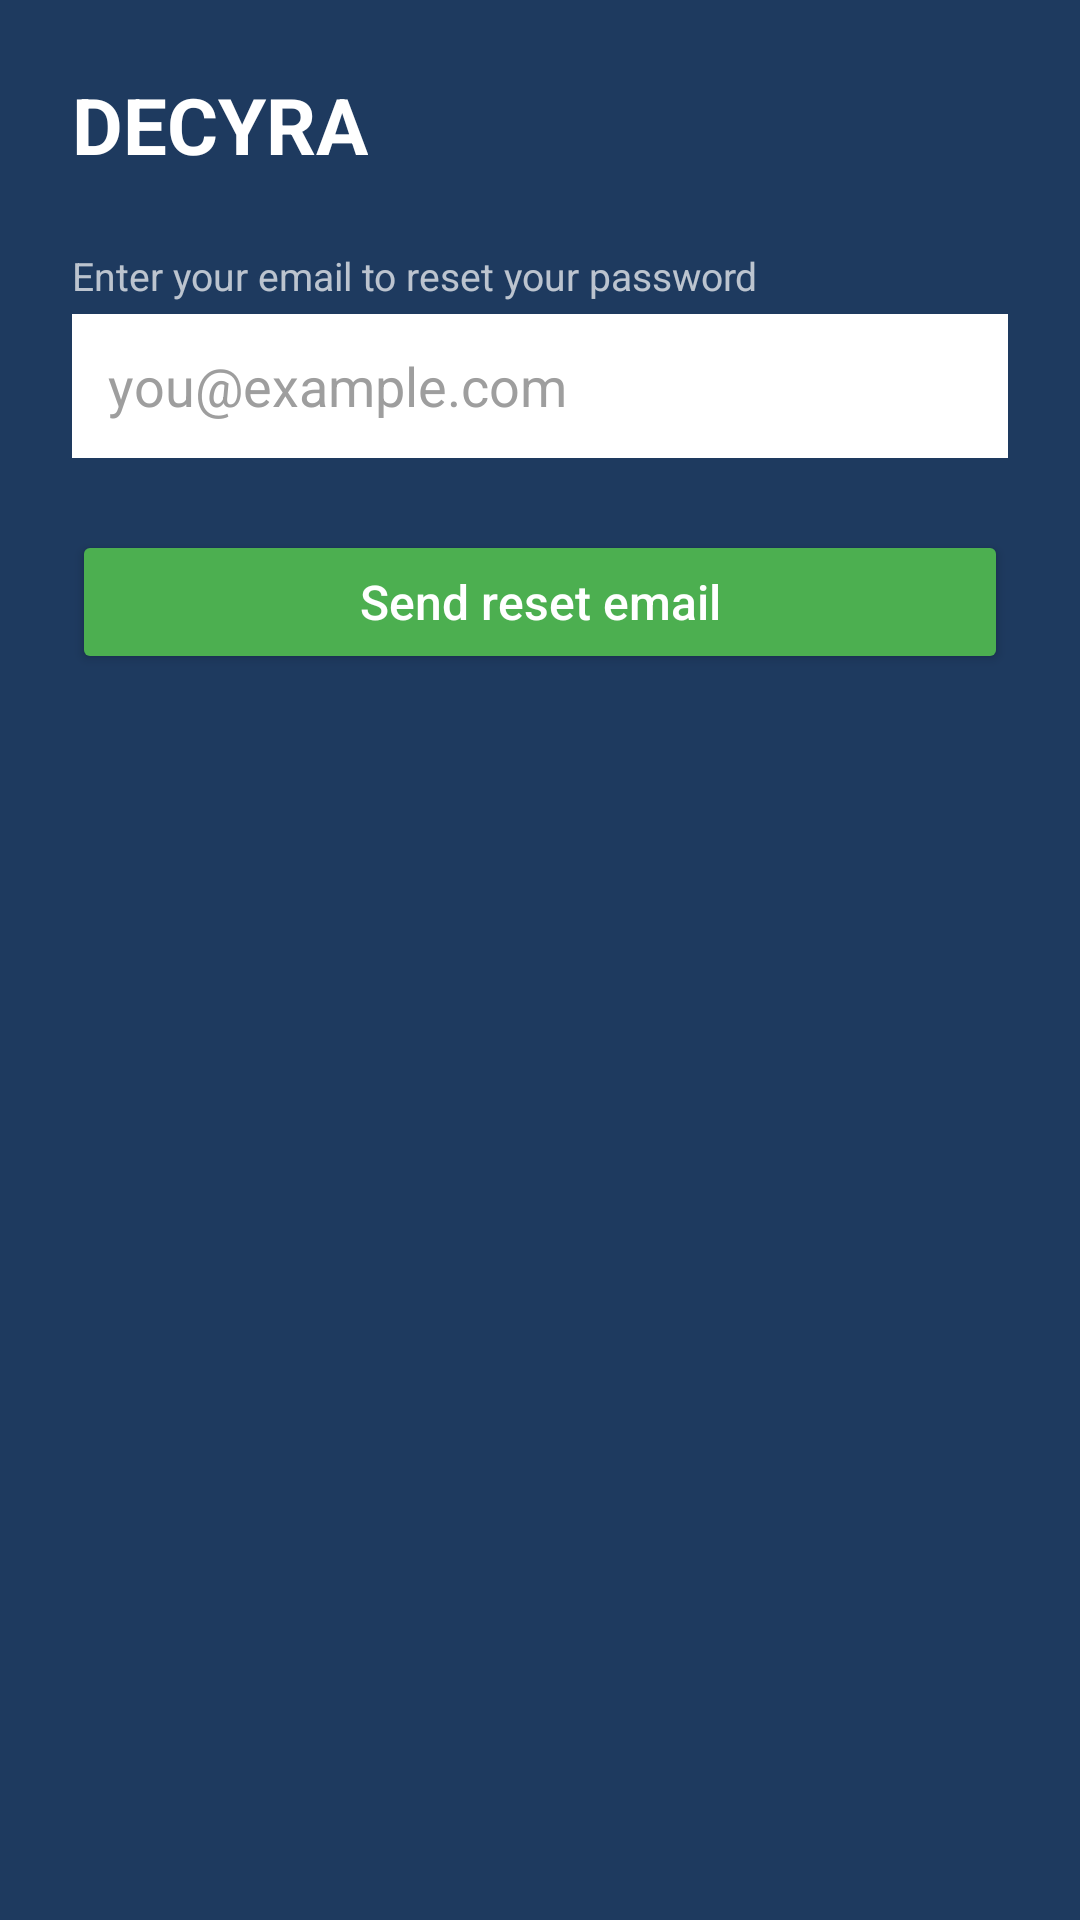

This screen was rendered from an Android layout file. Write that file and the resources it references.
<!-- AndroidManifest.xml: application theme Theme.Phasmatic -->
<!-- res/layout/activity_forget_password.xml -->
<FrameLayout xmlns:android="http://schemas.android.com/apk/res/android"
    xmlns:tools="http://schemas.android.com/tools"
    android:id="@+id/main"
    android:layout_width="match_parent"
    android:layout_height="match_parent"
    tools:context=".ui.Profile_Menu.ForgetActivity">

    <LinearLayout
        android:id="@+id/loginLayout"
        android:layout_width="match_parent"
        android:layout_height="match_parent"
        android:orientation="vertical"
        android:padding="24dp"
        android:background="#FF1E3A5F">

        <TextView
            android:id="@+id/txtTitleLogin"
            android:layout_width="wrap_content"
            android:layout_height="wrap_content"
            android:text="DECYRA"
            android:textSize="26sp"
            android:textStyle="bold"
            android:textColor="@android:color/white" />

        <Space
            android:layout_width="match_parent"
            android:layout_height="24dp" />

        <TextView
            android:layout_width="match_parent"
            android:layout_height="wrap_content"
            android:text="Enter your email to reset your password"
            android:textColor="#B3FFFFFF"
            android:textSize="13sp" />

        <EditText
            android:id="@+id/editEmailForMap"
            android:layout_width="match_parent"
            android:layout_height="48dp"
            android:layout_marginTop="4dp"
            android:background="@android:color/white"
            android:paddingStart="12dp"
            android:paddingEnd="12dp"
            android:hint="you@example.com"
            android:inputType="textEmailAddress"
            android:textColor="#212121"
            android:textColorHint="#9E9E9E" />

        <Space
            android:layout_width="match_parent"
            android:layout_height="24dp" />

        <Button
            android:id="@+id/btnVerifyViaEmail"
            android:layout_width="match_parent"
            android:layout_height="48dp"
            android:backgroundTint="#FF4CAF50"
            android:text="Send reset email"
            android:textAllCaps="false"
            android:textColor="@android:color/white"
            android:textSize="16sp" />

        <TextView
            android:id="@+id/txtDisplayInfoLog"
            android:layout_width="match_parent"
            android:layout_height="wrap_content"
            android:layout_marginTop="8dp"
            android:text=""
            android:textColor="#FFFFCDD2"
            android:textSize="13sp" />

        <ImageButton
            android:id="@+id/btnBack"
            android:layout_width="45dp"
            android:layout_height="45dp"
            android:layout_marginStart="12dp"
            android:layout_marginTop="20dp"
            android:background="@android:color/transparent"
            android:src="@drawable/baseline_arrow_back_24" />

    </LinearLayout>
</FrameLayout>
<!-- resources referenced by this layout -->
<resources>
  <style name="Theme.Phasmatic" parent="Base.Theme.Phasmatic" />
  <style name="Base.Theme.Phasmatic" parent="Theme.Material3.DayNight.NoActionBar">
          
          
      </style>
</resources>
